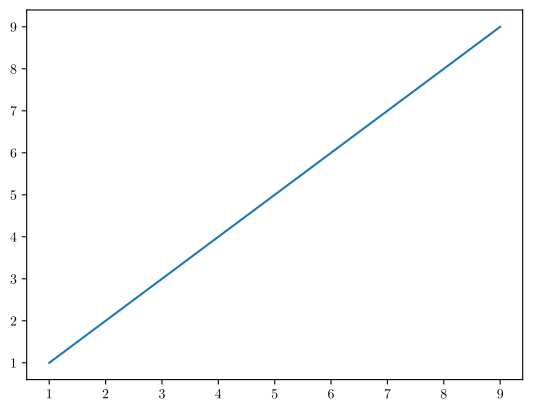

Source code (Python):

#%%

import matplotlib
import matplotlib.pyplot as plt


matplotlib.use("pgf")
matplotlib.rcParams.update({
    "pgf.texsystem": "pdflatex",
    'font.family': 'serif',
    'text.usetex': True,
    'pgf.rcfonts': False,
})


# x axis
ks = range(1, 10)
 
# y axis
results = range(1,10)
 
plt.plot(ks, results)
plt.show()
plt.savefig('histogram.png', dpi=400)

# %%
